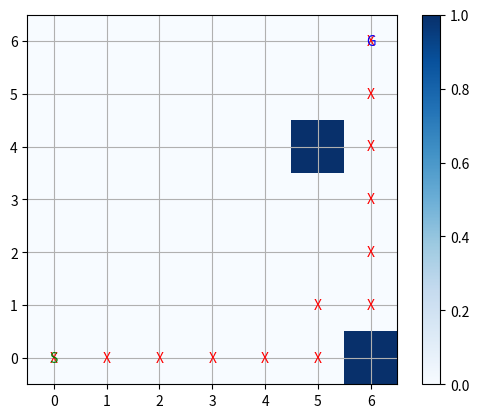

This chart was generated by the following Python code:
import heapq
import matplotlib.pyplot as plt
import numpy as np

# Define grid dimensions
width = 7
height = 7

# Define the grid
grid = np.zeros((width, height))

# Define start and goal positions
start = (0, 0)
goal = (6, 6)

# Define obstacles
obstacles = [(0, 6), (4, 5)]

for obs in obstacles:
    grid[obs] = 1  # Mark obstacles with 1

# A* algorithm
def astar(grid, start, goal):
    # Implementation of the A* algorithm
    open_set = []
    heapq.heappush(open_set, (0, start))
    came_from = {}
    g_score = {pos: float('inf') for pos in np.ndindex(grid.shape)}
    g_score[start] = 0
    f_score = {pos: float('inf') for pos in np.ndindex(grid.shape)}
    f_score[start] = heuristic(start, goal)

    while open_set:
        _, current = heapq.heappop(open_set)

        if current == goal:
            return reconstruct_path(came_from, current)

        for neighbor in get_neighbors(current):
            tentative_g_score = g_score[current] + 1  # Assuming a cost of 1 to move between adjacent cells

            if tentative_g_score < g_score[neighbor]:
                came_from[neighbor] = current
                g_score[neighbor] = tentative_g_score
                f_score[neighbor] = g_score[neighbor] + heuristic(neighbor, goal)
                heapq.heappush(open_set, (f_score[neighbor], neighbor))

    return None

def heuristic(pos, goal):
    # Define the heuristic function (e.g., Manhattan distance)
    return abs(pos[0] - goal[0]) + abs(pos[1] - goal[1])

def get_neighbors(pos):
    # Get neighboring positions
    x, y = pos
    neighbors = [(x - 1, y), (x + 1, y), (x, y - 1), (x, y + 1)]
    return [n for n in neighbors if 0 <= n[0] < width and 0 <= n[1] < height and grid[n] != 1]

def reconstruct_path(came_from, current):
    path = [current]
    while current in came_from:
        current = came_from[current]
        path.append(current)
    return list(reversed(path))

# Visualize the grid
def visualize_grid(grid, path=[]):
    plt.imshow(grid, cmap='Blues')
    plt.colorbar()
    for (x, y) in path:
        plt.text(y, x, 'X', color='red', ha='center', va='center')
    plt.text(start[1], start[0], 'S', color='green', ha='center', va='center')
    plt.text(goal[1], goal[0], 'G', color='blue', ha='center', va='center')
    plt.xticks(range(width))
    plt.yticks(range(height))
    plt.gca().invert_yaxis()
    plt.grid()
    plt.show()

path = astar(grid, start, goal)
visualize_grid(grid, path)
